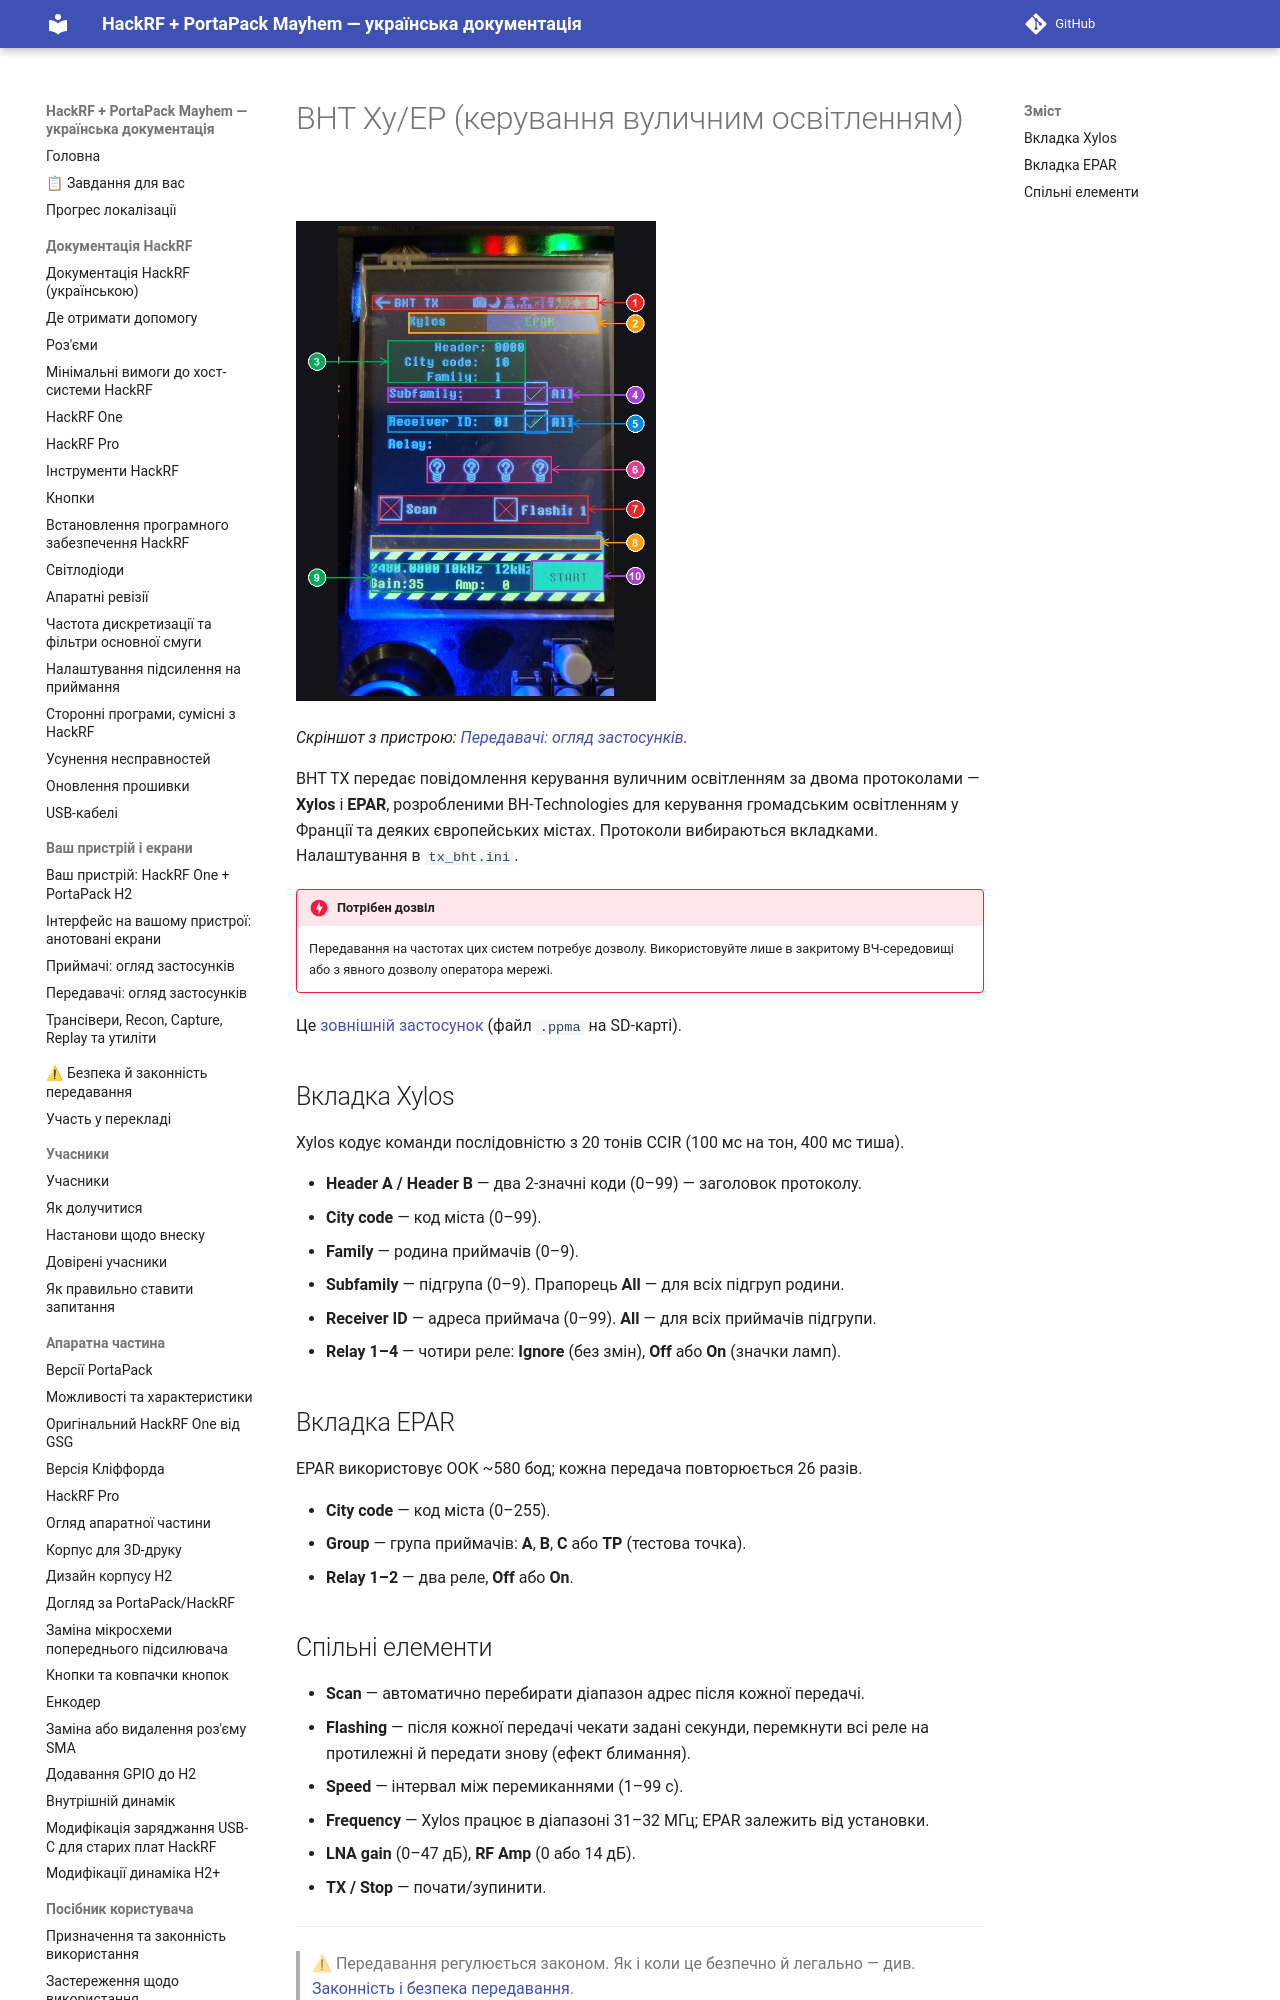

repository: FixerHack/hackrf-portapack-ua · page: bht/index.html · generator: mkdocs

# BHT Xy/EP (керування вуличним освітленням)

![BHT TX на пристрої](annotated/app-084.jpg){ width="360" }

*Скріншот з пристрою: [Передавачі: огляд застосунків](Screens-Transmitters#shot-084).*

BHT TX передає повідомлення керування вуличним освітленням за двома протоколами — **Xylos** і **EPAR**, розробленими BH-Technologies для керування громадським освітленням у Франції та деяких європейських містах. Протоколи вибираються вкладками. Налаштування в `tx_bh
